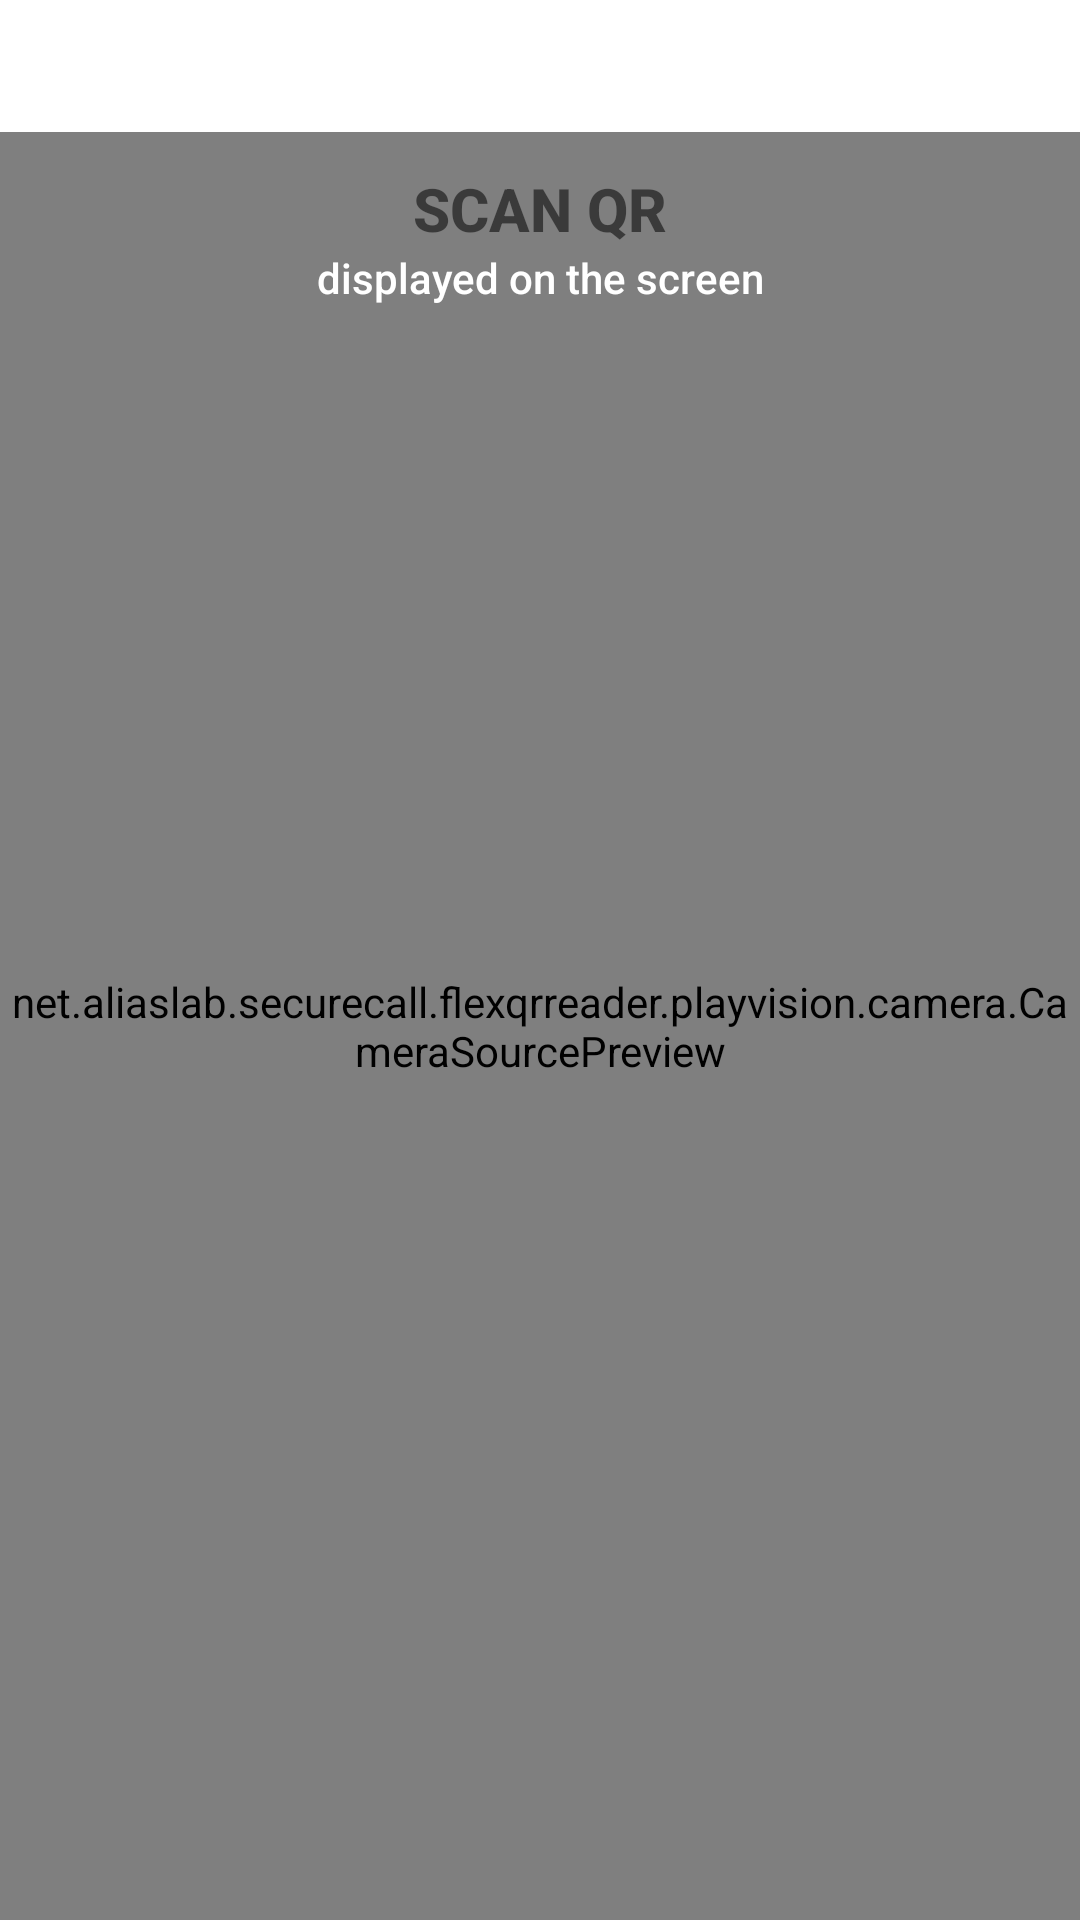

Reconstruct the res/layout file that produces this screen, plus the resources it refers to.
<!-- AndroidManifest.xml: fallback theme Theme.MaterialComponents.DayNight.NoActionBar -->
<!-- res/layout/activity_qr_code_scan.xml -->
<RelativeLayout
    xmlns:android="http://schemas.android.com/apk/res/android"
    xmlns:tools="http://schemas.android.com/tools"
    android:layout_width="match_parent"
    android:layout_height="match_parent"
    tools:context=".playvision.QrCodeScanActivity"
    android:background="@color/main_accent_color"
    >

    <androidx.appcompat.widget.Toolbar
        android:id="@+id/qr_toolbar"
        android:layout_width="match_parent"
        android:layout_height="44dp"
        android:elevation="4dp"/>

    <net.aliaslab.securecall.flexqrreader.playvision.camera.CameraSourcePreview
        android:id="@+id/preview"
        android:layout_width="match_parent"
        android:layout_height="match_parent"
        android:layout_below="@+id/qr_toolbar"
        android:layout_marginTop="0dp"
        android:visibility="visible">
        
    </net.aliaslab.securecall.flexqrreader.playvision.camera.CameraSourcePreview>

    <LinearLayout android:id="@+id/comment_view"
        android:orientation="vertical"
        android:layout_width="fill_parent"
        android:layout_height="wrap_content"
        android:background="@color/transparent"
        android:layout_below="@+id/qr_toolbar"
        android:layout_marginTop="0dp"
        >

        <TextView
            android:id="@+id/status_view"
            android:layout_width="fill_parent"
            android:layout_height="wrap_content"
            android:layout_gravity="top|center_horizontal"
            android:layout_marginTop="12dp"
            android:background="@color/transparent"
            android:fontFamily="sans-serif-medium"
            android:gravity="center_horizontal"
            android:text="@string/msg_default_status"
            android:textColor="@color/main_accent_color"
            android:textSize="20sp"
            android:textStyle="bold" />

        <TextView
            android:id="@+id/status2_view"
            android:layout_width="fill_parent"
            android:layout_height="wrap_content"
            android:layout_gravity="top|center_horizontal"
            android:background="@color/transparent"
            android:fontFamily="sans-serif-medium"
            android:gravity="center_horizontal"
            android:text="@string/msg_default_substatus"
            android:textColor="@color/status_text" />
    </LinearLayout>

</RelativeLayout>
<!-- resources referenced by this layout -->
<resources>
  <color name="status_text">#ffffffff</color>
  <color name="transparent">#00000000</color>
  <string name="msg_default_status">SCAN QR</string>
  <string name="msg_default_substatus" translatable="false">displayed on the screen</string>
</resources>
